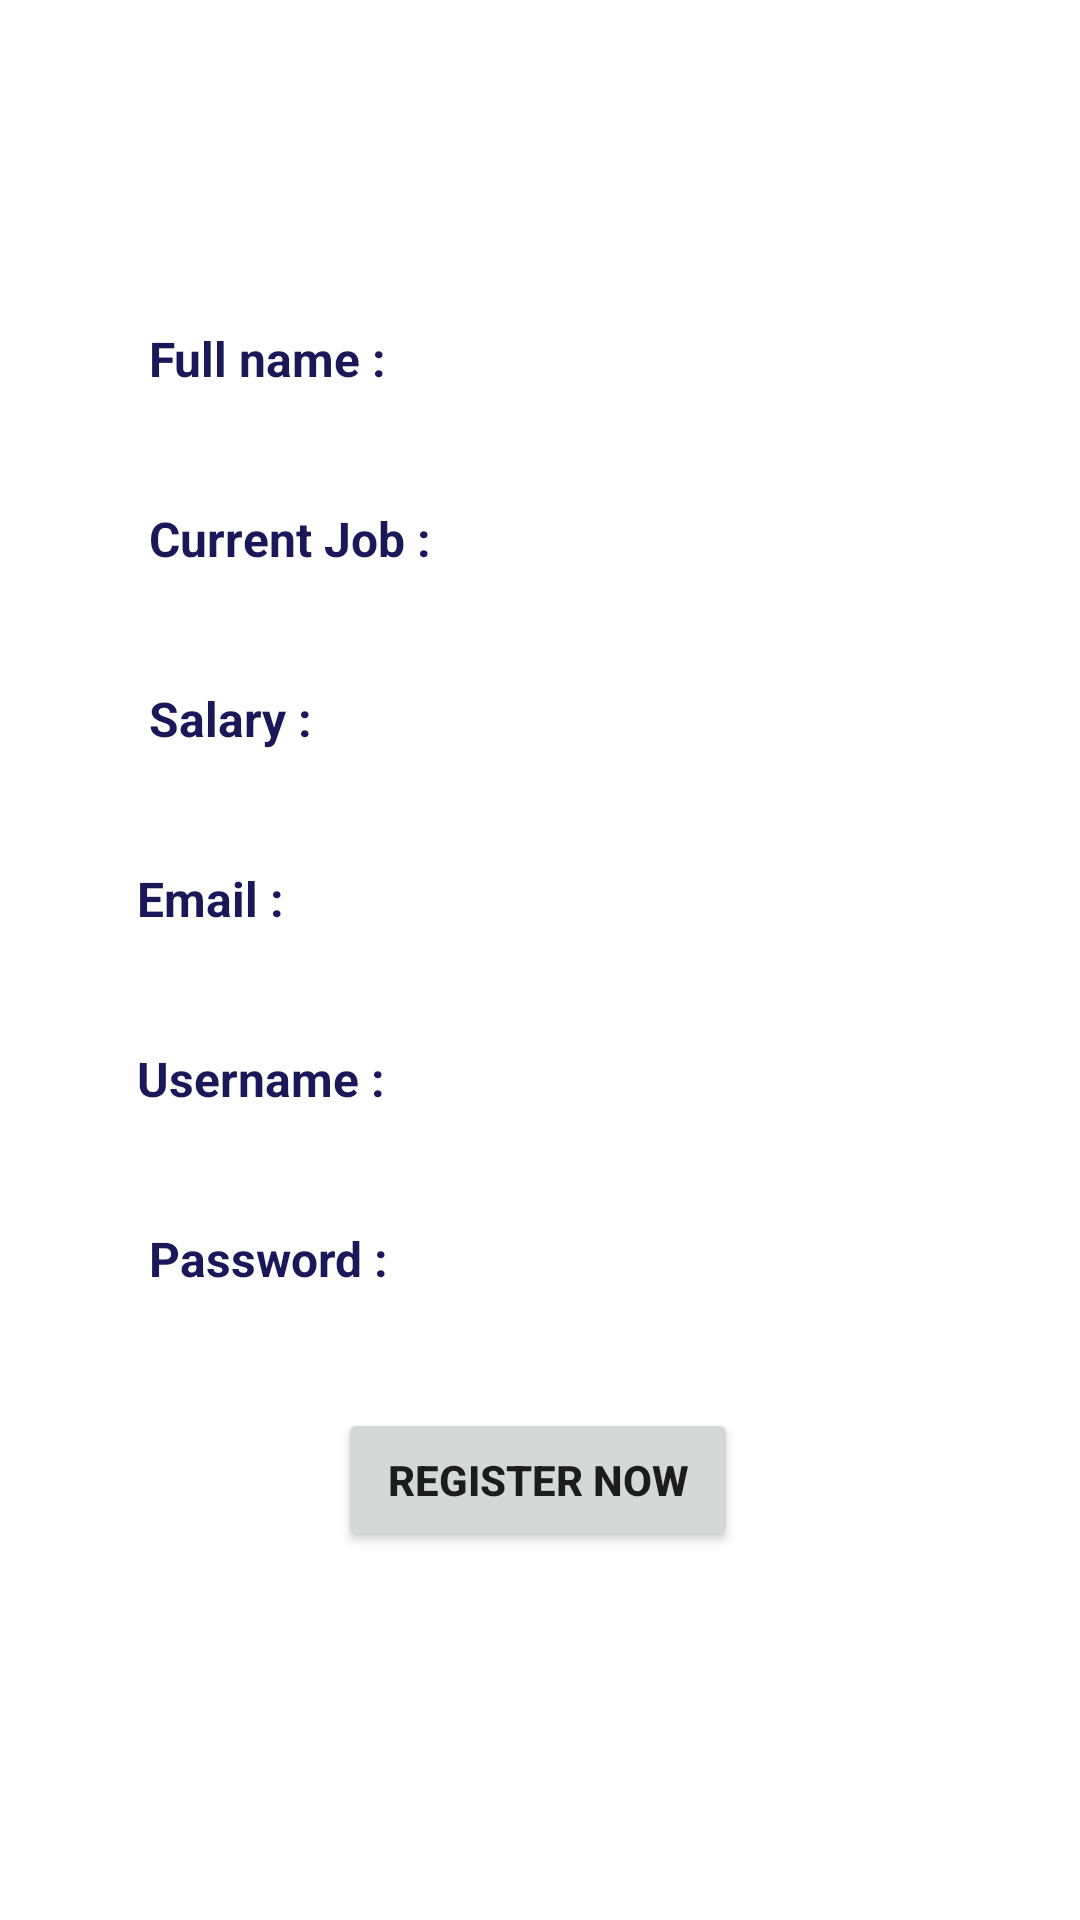

Android layout source for this screen:
<!-- AndroidManifest.xml: application theme Theme.Jobslk -->
<!-- res/layout/activity_customer_register.xml -->
<?xml version="1.0" encoding="utf-8"?>
<androidx.constraintlayout.widget.ConstraintLayout xmlns:android="http://schemas.android.com/apk/res/android"
    xmlns:app="http://schemas.android.com/apk/res-auto"
    xmlns:tools="http://schemas.android.com/tools"
    android:layout_width="match_parent"
    android:layout_height="match_parent"
    tools:context=".activities.customerRegister">


    <ImageView
        android:id="@+id/imageView"
        android:layout_width="444dp"
        android:layout_height="829dp"
        app:layout_constraintBottom_toBottomOf="parent"
        app:layout_constraintEnd_toEndOf="parent"
        app:layout_constraintHorizontal_bias="1.0"
        app:layout_constraintStart_toStartOf="parent"
        app:layout_constraintTop_toTopOf="parent"
        app:srcCompat="@drawable/app_background" />

    <Button
        android:id="@+id/button10"
        android:layout_width="400px"
        android:layout_height="48dp"
        android:singleLine="true"
        android:soundEffectsEnabled="true"
        android:text="Register Now"
        android:textStyle="bold"
        app:layout_constraintBottom_toBottomOf="@+id/imageView"
        app:layout_constraintEnd_toEndOf="parent"
        app:layout_constraintHorizontal_bias="0.497"
        app:layout_constraintStart_toStartOf="parent"
        app:layout_constraintTop_toBottomOf="@+id/editTextTextPassword2"
        app:layout_constraintVertical_bias="0.105" />

    <TextView
        android:id="@+id/textView6"
        android:layout_width="wrap_content"
        android:layout_height="wrap_content"
        android:layout_marginTop="96dp"
        android:fontFamily="serif"
        android:text="JOBS.LK"
        android:textColor="@color/white"
        android:textSize="40dp"
        android:textStyle="bold"

        app:layout_constraintEnd_toEndOf="parent"
        app:layout_constraintStart_toStartOf="parent"
        app:layout_constraintTop_toTopOf="@+id/imageView"
        app:layout_constraintVertical_bias="0.0" />

    <EditText
        android:id="@+id/editTextTextPersonName2"
        android:layout_width="300dp"
        android:layout_height="48dp"
        android:layout_marginTop="40dp"
        android:background="@drawable/bg"
        android:ems="10"
        android:hint="Full name : "
        android:inputType="textPersonName"
        android:paddingLeft="20dp"
        android:textColor="@color/white"
        android:textColorHint="#1A1858"
        android:textSize="16sp"
        android:textStyle="bold"
        app:layout_constraintEnd_toEndOf="parent"
        app:layout_constraintHorizontal_bias="0.497"
        app:layout_constraintStart_toStartOf="parent"
        app:layout_constraintTop_toBottomOf="@+id/textView6" />

    <EditText
        android:id="@+id/editTextTextPersonName3"
        android:layout_width="300dp"
        android:layout_height="48dp"
        android:layout_marginTop="12dp"
        android:background="@drawable/bg"
        android:ems="10"
        android:hint="Current Job : "
        android:inputType="textPersonName"
        android:paddingLeft="20dp"
        android:textColor="@color/white"
        android:textColorHint="#1A1858"
        android:textSize="16sp"
        android:textStyle="bold"
        app:layout_constraintEnd_toEndOf="parent"
        app:layout_constraintHorizontal_bias="0.495"
        app:layout_constraintStart_toStartOf="parent"
        app:layout_constraintTop_toBottomOf="@+id/editTextTextPersonName2" />

    <EditText
        android:id="@+id/editTextTextPersonName4"
        android:layout_width="300dp"
        android:layout_height="48dp"
        android:layout_marginTop="12dp"
        android:background="@drawable/bg"
        android:ems="10"
        android:hint="Salary : "
        android:inputType="textPersonName"
        android:paddingLeft="20dp"
        android:textColor="@color/white"
        android:textColorHint="#1A1858"
        android:textSize="16sp"
        android:textStyle="bold"
        app:layout_constraintEnd_toEndOf="parent"
        app:layout_constraintHorizontal_bias="0.495"
        app:layout_constraintStart_toStartOf="parent"
        app:layout_constraintTop_toBottomOf="@+id/editTextTextPersonName3" />

    <EditText
        android:id="@+id/editTextTextPersonName5"
        android:layout_width="300dp"
        android:layout_height="48dp"
        android:layout_marginTop="12dp"
        android:background="@drawable/bg"
        android:ems="10"
        android:hint="Username : "
        android:inputType="textPersonName"
        android:paddingLeft="16dp"
        android:textColor="@color/white"
        android:textColorHint="#1A1858"
        android:textSize="16sp"
        android:textStyle="bold"
        app:layout_constraintEnd_toEndOf="parent"
        app:layout_constraintHorizontal_bias="0.495"
        app:layout_constraintStart_toStartOf="parent"
        app:layout_constraintTop_toBottomOf="@+id/editTextTextEmailAddress" />

    <EditText
        android:id="@+id/editTextTextPassword2"
        android:layout_width="300dp"
        android:layout_height="48dp"
        android:layout_marginTop="12dp"
        android:background="@drawable/bg"
        android:ems="10"
        android:hint="Password : "
        android:inputType="textPassword"
        android:paddingLeft="20dp"
        android:textColor="@color/white"
        android:textColorHint="#1A1858"
        android:textSize="16sp"
        android:textStyle="bold"
        app:layout_constraintEnd_toEndOf="parent"
        app:layout_constraintHorizontal_bias="0.495"
        app:layout_constraintStart_toStartOf="parent"
        app:layout_constraintTop_toBottomOf="@+id/editTextTextPersonName5" />

    <EditText
        android:id="@+id/editTextTextEmailAddress"
        android:layout_width="300dp"
        android:layout_height="48dp"
        android:layout_marginTop="12dp"
        android:background="@drawable/bg"
        android:ems="10"
        android:hint="Email : "
        android:inputType="textEmailAddress"
        android:paddingLeft="16dp"
        android:textColor="@color/white"
        android:textColorHint="#1A1858"
        android:textSize="16sp"
        android:textStyle="bold"
        app:layout_constraintEnd_toEndOf="parent"
        app:layout_constraintHorizontal_bias="0.495"
        app:layout_constraintStart_toStartOf="parent"
        app:layout_constraintTop_toBottomOf="@+id/editTextTextPersonName4" />

</androidx.constraintlayout.widget.ConstraintLayout>
<!-- resources referenced by this layout -->
<resources>
  <color name="white">#FFFFFFFF</color>
  <!-- drawable bg (drawable) -->
  <?xml version="1.0" encoding="utf-8"?>
  
  <selector xmlns:android="http://schemas.android.com/apk/res/android">
  
      <item android:state_enabled="true" android:state_focused="true">
          <shape android:shape="rectangle">
              <solid android:color="#30FFFFFF" />
              <corners android:radius="50dp"/>
              <stroke android:color="@color/white" android:width="1dp"/>
          </shape>
      </item>
  
      <item android:state_enabled="true">
          <shape android:shape="rectangle">
              <solid android:color="#30FFFFFF"/>
              <corners android:radius="50dp"/>
          </shape>
      </item>
  
  </selector>
  <style name="Theme.Jobslk" parent="Theme.MaterialComponents.DayNight.NoActionBar">
          
          <item name="colorPrimary">@color/purple_500</item>
          <item name="colorPrimaryVariant">@color/purple_700</item>
          <item name="colorOnPrimary">@color/white</item>
          
          <item name="colorSecondary">@color/teal_200</item>
          <item name="colorSecondaryVariant">@color/teal_700</item>
          <item name="colorOnSecondary">@color/black</item>
          
          <item name="android:statusBarColor">?attr/colorPrimaryVariant</item>
          
      </style>
  <color name="purple_500">#FF6200EE</color>
  <color name="purple_700">#FF3700B3</color>
  <color name="teal_200">#FF03DAC5</color>
  <color name="teal_700">#FF018786</color>
  <color name="black">#FF000000</color>
</resources>
